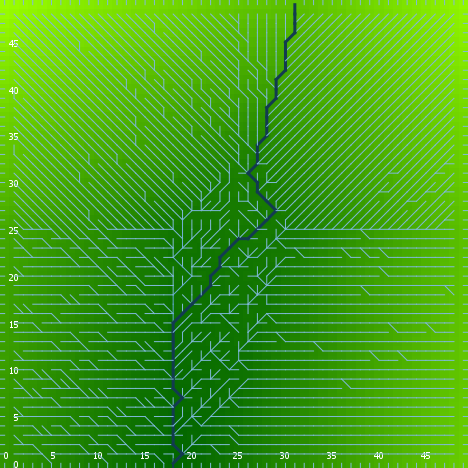

Source data for this figure (header and first rows):
export-world data (NetLogo 6.0.4)
land.nlogo
01/13/2020 23:38:29:106 +0000
RANDOM STATE
0 0 -1727483681 40 0.2577343346930651 fa…
GLOBALS
min-pxcor, max-pxcor, min-pycor, max-pycor, perspective, subject, nextIndex, directed-links, ticks, algorithm-style, continentality, display-mode, do-fill-sinks, elevationdistribution, elevationnoise, elevationsmoothstep, featureanglerange, landoceanratio, maxdist, maxelevation, minelevation, numcontinents, numoceans, numranges
0, 49, 0, 49, 0, nobody, 2600, "UNDIRECTED", -1, "C#", 2694, "terrain", true, [1.533619494573895 1.6661852760589682 0.…, 0.195, 1, 5.392, 1, 34.65, 5.863, 0.06798, 4, 7, 0
TURTLES
who, color, heading, xcor, ycor, shape, label, label-color, breed, hidden?, size, pen-size, pen-mode, points
0, 35, 357, 48, 31, "default", "", 9.9, {breed flowholders}, true, 1, 1, "up", 
1, 25, 35, 3, 13, "default", "", 9.9, {breed flowholders}, true, 1, 1, "up", 
2, 15, 349, 46, 6, "default", "", 9.9, {breed flowholders}, true, 1, 1, "up", 
3, 55, 260, 16, 4, "default", "", 9.9, {breed flowholders}, true, 1, 1, "up", 
4, 125, 68, 42, 13, "default", "", 9.9, {breed flowholders}, true, 1, 1, "up", 
5, 45, 95, 2, 39, "default", "", 9.9, {breed flowholders}, true, 1, 1, "up", 
6, 75, 249, 2, 7, "default", "", 9.9, {breed flowholders}, true, 1, 1, "up", 
7, 35, 108, 39, 33, "default", "", 9.9, {breed flowholders}, true, 1, 1, "up", 
8, 125, 191, 48, 39, "default", "", 9.9, {breed flowholders}, true, 1, 1, "up", 
9, 65, 57, 32, 34, "default", "", 9.9, {breed flowholders}, true, 1, 1, "up", 
10, 5, 172, 31, 49, "default", "", 9.9, {breed flowholders}, true, 1, 1, "up", 
11, 5, 169, 29, 42, "default", "", 9.9, {breed flowholders}, true, 1, 1, "up", 
12, 5, 171, 2, 31, "default", "", 9.9, {breed flowholders}, true, 1, 1, "up", 
13, 125, 187, 34, 14, "default", "", 9.9, {breed flowholders}, true, 1, 1, "up", 
14, 15, 100, 23, 39, "default", "", 9.9, {breed flowholders}, true, 1, 1, "up", 
15, 97, 0, 42, 49, "line half", "", 9.9, {breed flowholders}, false, 1, 1, "up", 
16, 85, 311, 34, 33, "default", "", 9.9, {breed flowholders}, true, 1, 1, "up", 
17, 105, 66, 23, 17, "default", "", 9.9, {breed flowholders}, true, 1, 1, "up", 
18, 105, 80, 20, 37, "default", "", 9.9, {breed flowholders}, true, 1, 1, "up", 
19, 97, 270, 0, 23, "line half", "", 9.9, {breed flowholders}, false, 1, 1, "up", 
20, 95, 232, 37, 17, "default", "", 9.9, {breed flowholders}, true, 1, 1, "up", 
21, 45, 51, 3, 1, "default", "", 9.9, {breed flowholders}, true, 1, 1, "up", 
22, 25, 37, 33, 48, "default", "", 9.9, {breed flowholders}, true, 1, 1, "up", 
23, 75, 248, 29, 3, "default", "", 9.9, {breed flowholders}, true, 1, 1, "up", 
24, 75, 64, 15, 25, "default", "", 9.9, {breed flowholders}, true, 1, 1, "up", 
25, 65, 129, 7, 45, "default", "", 9.9, {breed flowholders}, true, 1, 1, "up", 
26, 135, 69, 34, 5, "default", "", 9.9, {breed flowholders}, true, 1, 1, "up", 
27, 15, 169, 2, 1, "default", "", 9.9, {breed flowholders}, true, 1, 1, "up", 
28, 97, 270, 0, 37, "line half", "", 9.9, {breed flowholders}, false, 1, 1, "up", 
29, 135, 156, 24, 17, "default", "", 9.9, {breed flowholders}, true, 1, 1, "up", 
30, 115, 110, 42, 40, "default", "", 9.9, {breed flowholders}, true, 1, 1, "up", 
31, 85, 265, 20, 9, "default", "", 9.9, {breed flowholders}, true, 1, 1, "up", 
32, 85, 334, 31, 2, "default", "", 9.9, {breed flowholders}, true, 1, 1, "up", 
33, 55, 274, 22, 4, "default", "", 9.9, {breed flowholders}, true, 1, 1, "up", 
34, 135, 89, 36, 34, "default", "", 9.9, {breed flowholders}, true, 1, 1, "up", 
35, 55, 178, 28, 3, "default", "", 9.9, {breed flowholders}, true, 1, 1, "up", 
36, 97, 180, 16, 0, "line half", "", 9.9, {breed flowholders}, false, 1, 1, "up", 
37, 105, 1, 30, 33, "default", "", 9.9, {breed flowholders}, true, 1, 1, "up", 
38, 35, 123, 6, 5, "default", "", 9.9, {breed flowholders}, true, 1, 1, "up", 
39, 55, 216, 43, 43, "default", "", 9.9, {breed flowholders}, true, 1, 1, "up", 
40, 35, 95, 23, 8, "default", "", 9.9, {breed flowholders}, true, 1, 1, "up", 
41, 45, 79, 37, 4, "default", "", 9.9, {breed flowholders}, true, 1, 1, "up", 
42, 25, 121, 23, 33, "default", "", 9.9, {breed flowholders}, true, 1, 1, "up", 
43, 105, 284, 29, 30, "default", "", 9.9, {breed flowholders}, true, 1, 1, "up", 
44, 105, 298, 25, 10, "default", "", 9.9, {breed flowholders}, true, 1, 1, "up", 
45, 125, 258, 6, 29, "default", "", 9.9, {breed flowholders}, true, 1, 1, "up", 
46, 45, 333, 30, 19, "default", "", 9.9, {breed flowholders}, true, 1, 1, "up", 
47, 15, 79, 28, 46, "default", "", 9.9, {breed flowholders}, true, 1, 1, "up", 
48, 125, 95, 35, 6, "default", "", 9.9, {breed flowholders}, true, 1, 1, "up", 
49, 75, 215, 39, 34, "default", "", 9.9, {breed flowholders}, true, 1, 1, "up", 
50, 97, 90, 49, 18, "line half", "", 9.9, {breed flowholders}, false, 1, 1, "up", 
... 7,546 more rows
